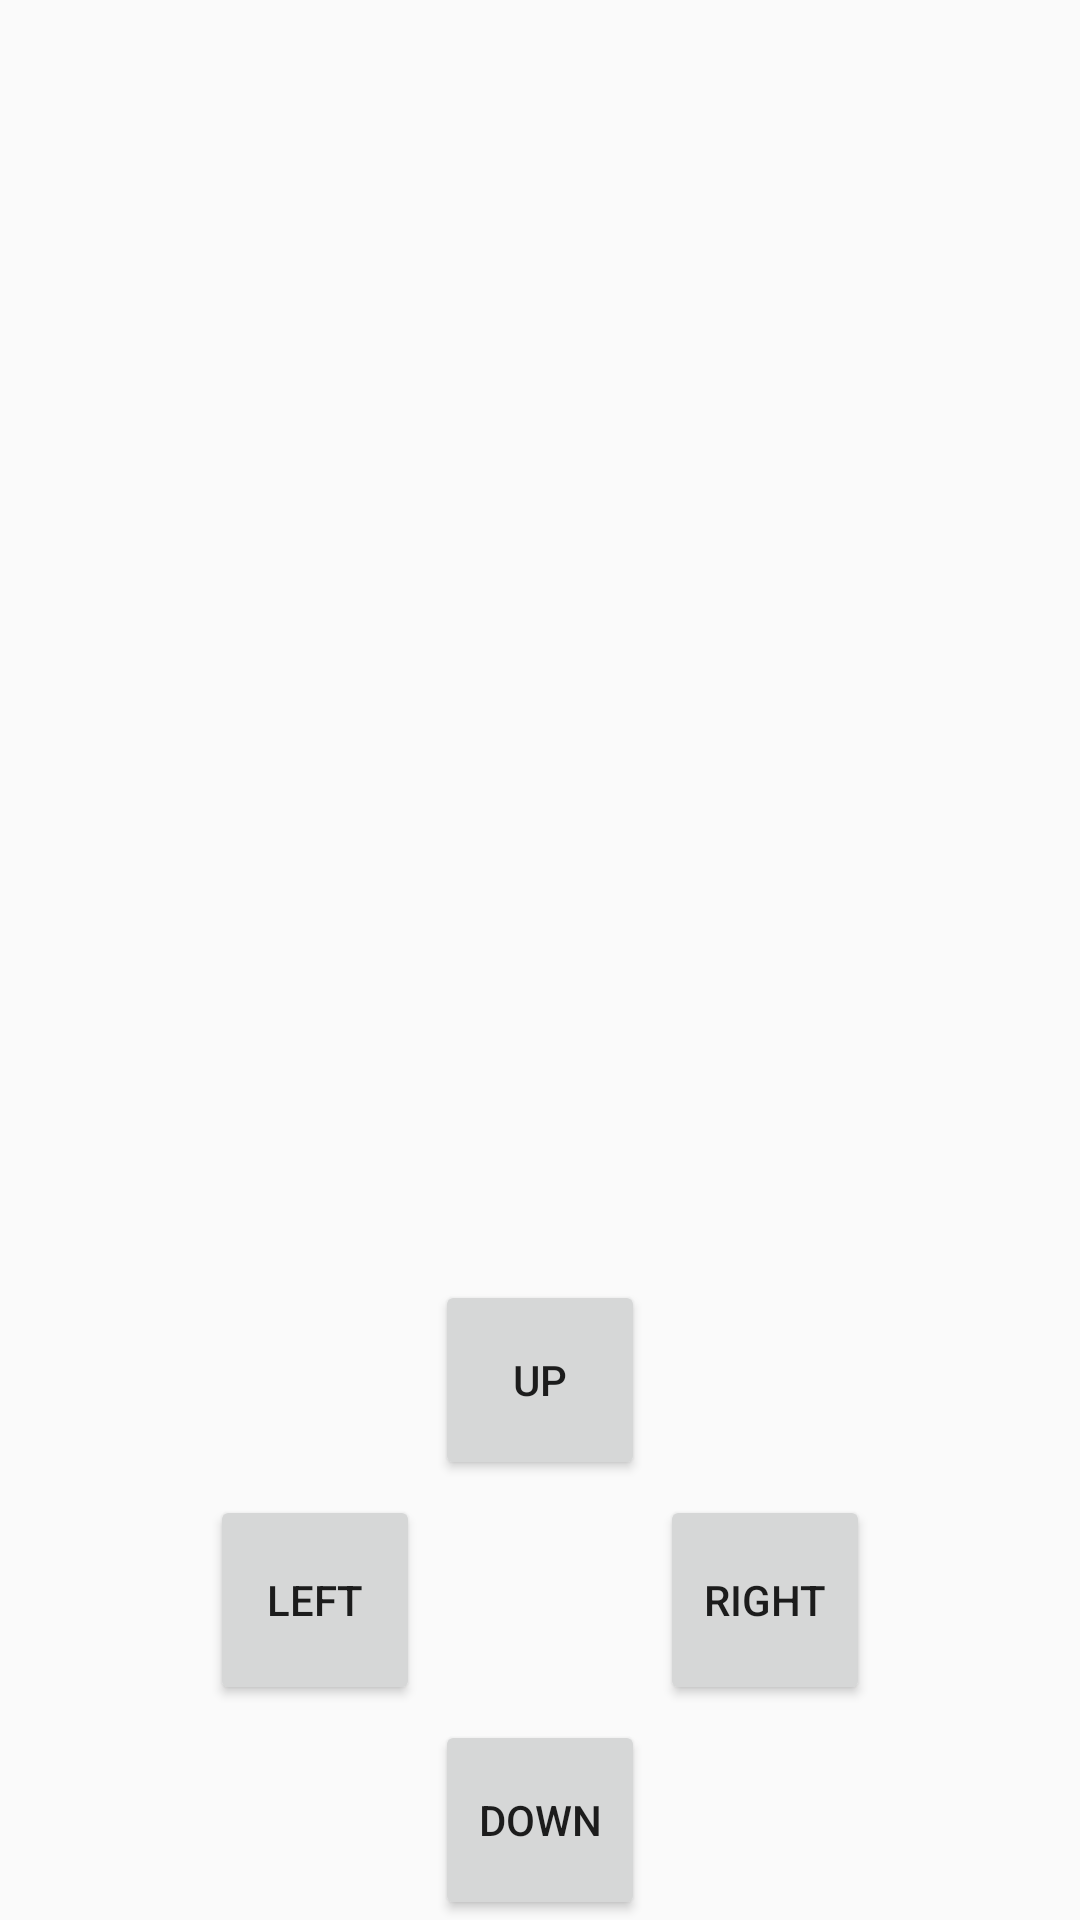

Write the Android layout XML for this screen, with the resource values it uses.
<!-- AndroidManifest.xml: application theme AppTheme -->
<!-- res/layout/activity_rrtest.xml -->
<?xml version="1.0" encoding="utf-8"?>
<LinearLayout xmlns:android="http://schemas.android.com/apk/res/android"
    xmlns:tools="http://schemas.android.com/tools"
    android:layout_width="match_parent"
    android:layout_height="match_parent"
    android:orientation="vertical"
    tools:context=".RRTest">

    <ImageView
        android:layout_weight="2"
        android:layout_width="match_parent"
        android:layout_height="0dp"
        />
    <RelativeLayout
        android:layout_weight="1"
        android:layout_width="match_parent"
        android:layout_height="0dp"
        >
        <View
            android:id="@+id/btnBase"
            android:layout_width="80dp"
            android:layout_height="80dp"
            android:layout_centerInParent="true"
            />
        <Button
            android:id="@+id/upBtn"
            android:layout_width="70dp"
            android:layout_height="70dp"
            android:layout_above="@+id/btnBase"
            android:layout_centerHorizontal="true"
            android:text="UP"
            />
        <Button
            android:id="@+id/leftBtn"
            android:layout_width="70dp"
            android:layout_height="70dp"
            android:layout_toLeftOf="@+id/btnBase"
            android:layout_centerVertical="true"
            android:text="LEFT"
            />

        <Button
            android:id="@+id/rightBtn"
            android:layout_width="70dp"
            android:layout_height="70dp"
            android:layout_toRightOf="@+id/btnBase"
            android:layout_centerVertical="true"
            android:text="RIGHT"
            />
        <Button
            android:id="@+id/downBtn"
            android:layout_width="70dp"
            android:layout_height="70dp"
            android:layout_below="@+id/btnBase"
            android:layout_centerHorizontal="true"
            android:text="DOWN"
            />
    </RelativeLayout>
</LinearLayout>
<!-- resources referenced by this layout -->
<resources>
  <style name="AppTheme" parent="Theme.AppCompat.Light.DarkActionBar">
          
          <item name="colorPrimary">@color/colorPrimary</item>
          <item name="colorPrimaryDark">#D7F2F9</item>
          <item name="colorAccent">#427AC7</item>
  
          
          <item name="windowActionBar">false</item>
          <item name="windowNoTitle">true</item>
  
      </style>
  <color name="colorPrimary">#008577</color>
</resources>
